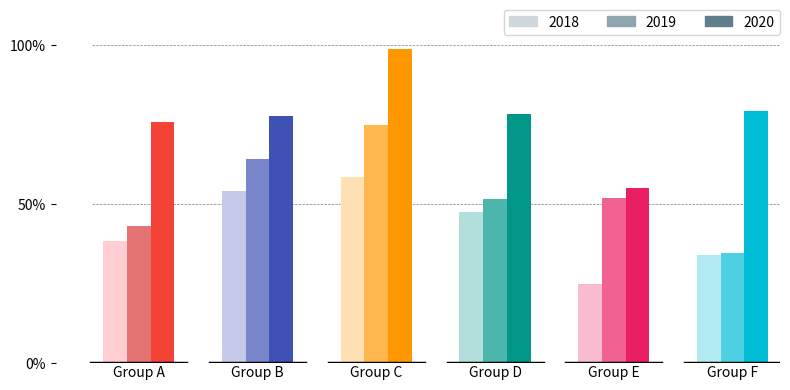

Source code (Python): (Note: this script raises an exception after producing the figure.)
# ----------------------------------------------------------------------------
# Title:   Scientific Visualisation - Python & Matplotlib
# Author:  Nicolas P. Rougier
# License: BSD
# ----------------------------------------------------------------------------
import numpy as np
import matplotlib.pyplot as plt
import matplotlib.patches as mpatches

material = {
    "red": {
        0: "#ffebee",
        1: "#ffcdd2",
        2: "#ef9a9a",
        3: "#e57373",
        4: "#ef5350",
        5: "#f44336",
        6: "#e53935",
        7: "#d32f2f",
        8: "#c62828",
        9: "#b71c1c",
    },
    "pink": {
        0: "#fce4ec",
        1: "#f8bbd0",
        2: "#f48fb1",
        3: "#f06292",
        4: "#ec407a",
        5: "#e91e63",
        6: "#d81b60",
        7: "#c2185b",
        8: "#ad1457",
        9: "#880e4f",
    },
    "purple": {
        0: "#f3e5f5",
        1: "#e1bee7",
        2: "#ce93d8",
        3: "#ba68c8",
        4: "#ab47bc",
        5: "#9c27b0",
        6: "#8e24aa",
        7: "#7b1fa2",
        8: "#6a1b9a",
        9: "#4a148c",
    },
    "deep purple": {
        0: "#ede7f6",
        1: "#d1c4e9",
        2: "#b39ddb",
        3: "#9575cd",
        4: "#7e57c2",
        5: "#673ab7",
        6: "#5e35b1",
        7: "#512da8",
        8: "#4527a0",
        9: "#311b92",
    },
    "indigo": {
        0: "#e8eaf6",
        1: "#c5cae9",
        2: "#9fa8da",
        3: "#7986cb",
        4: "#5c6bc0",
        5: "#3f51b5",
        6: "#3949ab",
        7: "#303f9f",
        8: "#283593",
        9: "#1a237e",
    },
    "blue": {
        0: "#e3f2fd",
        1: "#bbdefb",
        2: "#90caf9",
        3: "#64b5f6",
        4: "#42a5f5",
        5: "#2196f3",
        6: "#1e88e5",
        7: "#1976d2",
        8: "#1565c0",
        9: "#0d47a1",
    },
    "light blue": {
        0: "#e1f5fe",
        1: "#b3e5fc",
        2: "#81d4fa",
        3: "#4fc3f7",
        4: "#29b6f6",
        5: "#03a9f4",
        6: "#039be5",
        7: "#0288d1",
        8: "#0277bd",
        9: "#01579b",
    },
    "cyan": {
        0: "#e0f7fa",
        1: "#b2ebf2",
        2: "#80deea",
        3: "#4dd0e1",
        4: "#26c6da",
        5: "#00bcd4",
        6: "#00acc1",
        7: "#0097a7",
        8: "#00838f",
        9: "#006064",
    },
    "teal": {
        0: "#e0f2f1",
        1: "#b2dfdb",
        2: "#80cbc4",
        3: "#4db6ac",
        4: "#26a69a",
        5: "#009688",
        6: "#00897b",
        7: "#00796b",
        8: "#00695c",
        9: "#004d40",
    },
    "green": {
        0: "#e8f5e9",
        1: "#c8e6c9",
        2: "#a5d6a7",
        3: "#81c784",
        4: "#66bb6a",
        5: "#4caf50",
        6: "#43a047",
        7: "#388e3c",
        8: "#2e7d32",
        9: "#1b5e20",
    },
    "light green": {
        0: "#f1f8e9",
        1: "#dcedc8",
        2: "#c5e1a5",
        3: "#aed581",
        4: "#9ccc65",
        5: "#8bc34a",
        6: "#7cb342",
        7: "#689f38",
        8: "#558b2f",
        9: "#33691e",
    },
    "lime": {
        0: "#f9fbe7",
        1: "#f0f4c3",
        2: "#e6ee9c",
        3: "#dce775",
        4: "#d4e157",
        5: "#cddc39",
        6: "#c0ca33",
        7: "#afb42b",
        8: "#9e9d24",
        9: "#827717",
    },
    "yellow": {
        0: "#fffde7",
        1: "#fff9c4",
        2: "#fff59d",
        3: "#fff176",
        4: "#ffee58",
        5: "#ffeb3b",
        6: "#fdd835",
        7: "#fbc02d",
        8: "#f9a825",
        9: "#f57f17",
    },
    "amber": {
        0: "#fff8e1",
        1: "#ffecb3",
        2: "#ffe082",
        3: "#ffd54f",
        4: "#ffca28",
        5: "#ffc107",
        6: "#ffb300",
        7: "#ffa000",
        8: "#ff8f00",
        9: "#ff6f00",
    },
    "orange": {
        0: "#fff3e0",
        1: "#ffe0b2",
        2: "#ffcc80",
        3: "#ffb74d",
        4: "#ffa726",
        5: "#ff9800",
        6: "#fb8c00",
        7: "#f57c00",
        8: "#ef6c00",
        9: "#e65100",
    },
    "deep orange": {
        0: "#fbe9e7",
        1: "#ffccbc",
        2: "#ffab91",
        3: "#ff8a65",
        4: "#ff7043",
        5: "#ff5722",
        6: "#f4511e",
        7: "#e64a19",
        8: "#d84315",
        9: "#bf360c",
    },
    "brown": {
        0: "#efebe9",
        1: "#d7ccc8",
        2: "#bcaaa4",
        3: "#a1887f",
        4: "#8d6e63",
        5: "#795548",
        6: "#6d4c41",
        7: "#5d4037",
        8: "#4e342e",
        9: "#3e2723",
    },
    "grey": {
        0: "#fafafa",
        1: "#f5f5f5",
        2: "#eeeeee",
        3: "#e0e0e0",
        4: "#bdbdbd",
        5: "#9e9e9e",
        6: "#757575",
        7: "#616161",
        8: "#424242",
        9: "#212121",
    },
    "blue grey": {
        0: "#eceff1",
        1: "#cfd8dc",
        2: "#b0bec5",
        3: "#90a4ae",
        4: "#78909c",
        5: "#607d8b",
        6: "#546e7a",
        7: "#455a64",
        8: "#37474f",
        9: "#263238",
    },
}


np.random.seed(123)
plt.figure(figsize=(8, 4))
ax = plt.subplot(1, 1, 1, frameon=False)


def bars(origin, color, n, index):
    X = origin + np.arange(n)
    H = 20 * np.random.uniform(1.0, 5.0, n)
    H.sort()

    ax.bar(
        X,
        H,
        width=1.0,
        align="edge",
        color=[material[color][1 + 2 * i] for i in range(n)],
    )
    ax.plot([origin - 0.5, origin + n + 0.5], [0, 0], color="black", lw=2.5)
    ax.text(origin + n / 2, -1, f'Group {index}', va="top", ha="center")


ax.axhline(50, 0.05, 1, color="0.5", linewidth=0.5, linestyle="--", zorder=-10)
ax.axhline(100, 0.05, 1, color="0.5", linewidth=0.5, linestyle="--", zorder=-10)

n = 3
bars(0 * (n + 2), "red", n, "A")
bars(1 * (n + 2), "indigo", n, "B")
bars(2 * (n + 2), "orange", n, "C")
bars(3 * (n + 2), "teal", n, "D")
bars(4 * (n + 2), "pink", n, "E")
bars(5 * (n + 2), "cyan", n, "F")

ax.set_xlim(-2, 6 * (n + 2) - 1.5)
ax.set_xticks([])
ax.set_ylim(0, 111)
ax.set_yticks([0, 50, 100])
ax.set_yticklabels(["0%", "50%", "100%"])


plt.legend(
    # bbox_to_anchor=(0.0, 1.0, 1.0, 0.1),
    loc="upper right",
    borderaxespad=0.0,
    ncol=3,
    handles=[
        mpatches.Patch(color=material["blue grey"][1], label="2018"),
        mpatches.Patch(color=material["blue grey"][3], label="2019"),
        mpatches.Patch(color=material["blue grey"][5], label="2020"),
    ],
)


plt.tight_layout()
plt.savefig("../../figures/colors/colored-hist.pdf")
plt.show()
